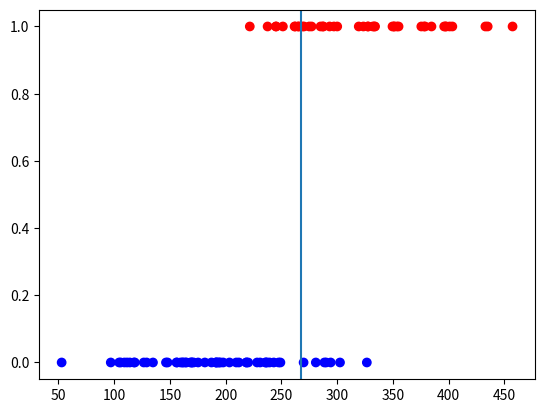

Here is the Python script that generated this plot:
import matplotlib.pyplot as plt
import seaborn as sns
import random

x = []
y = []
for i in range(0,100):
    rnd = (random.random() * 300) + 100 
    rndAdd = rnd + (random.random() * 140 - 70)

    x.append(rndAdd)

    if rnd > (286-249)/2 + 249:
        y.append(1)
    else:
        y.append(0)
plt.scatter(x,y, c=y, cmap='bwr')
plt.axvline((286-249)/2 + 249)

# plt.show()

wrong = 0
for i in range(0,len(x)):
    if x[i] > (286-249)/2 + 249:
        if y[i] == 0:
            wrong += 1
    else:
        if y[i] == 1:
            wrong += 1
print((len(x) - wrong) / len(x))
